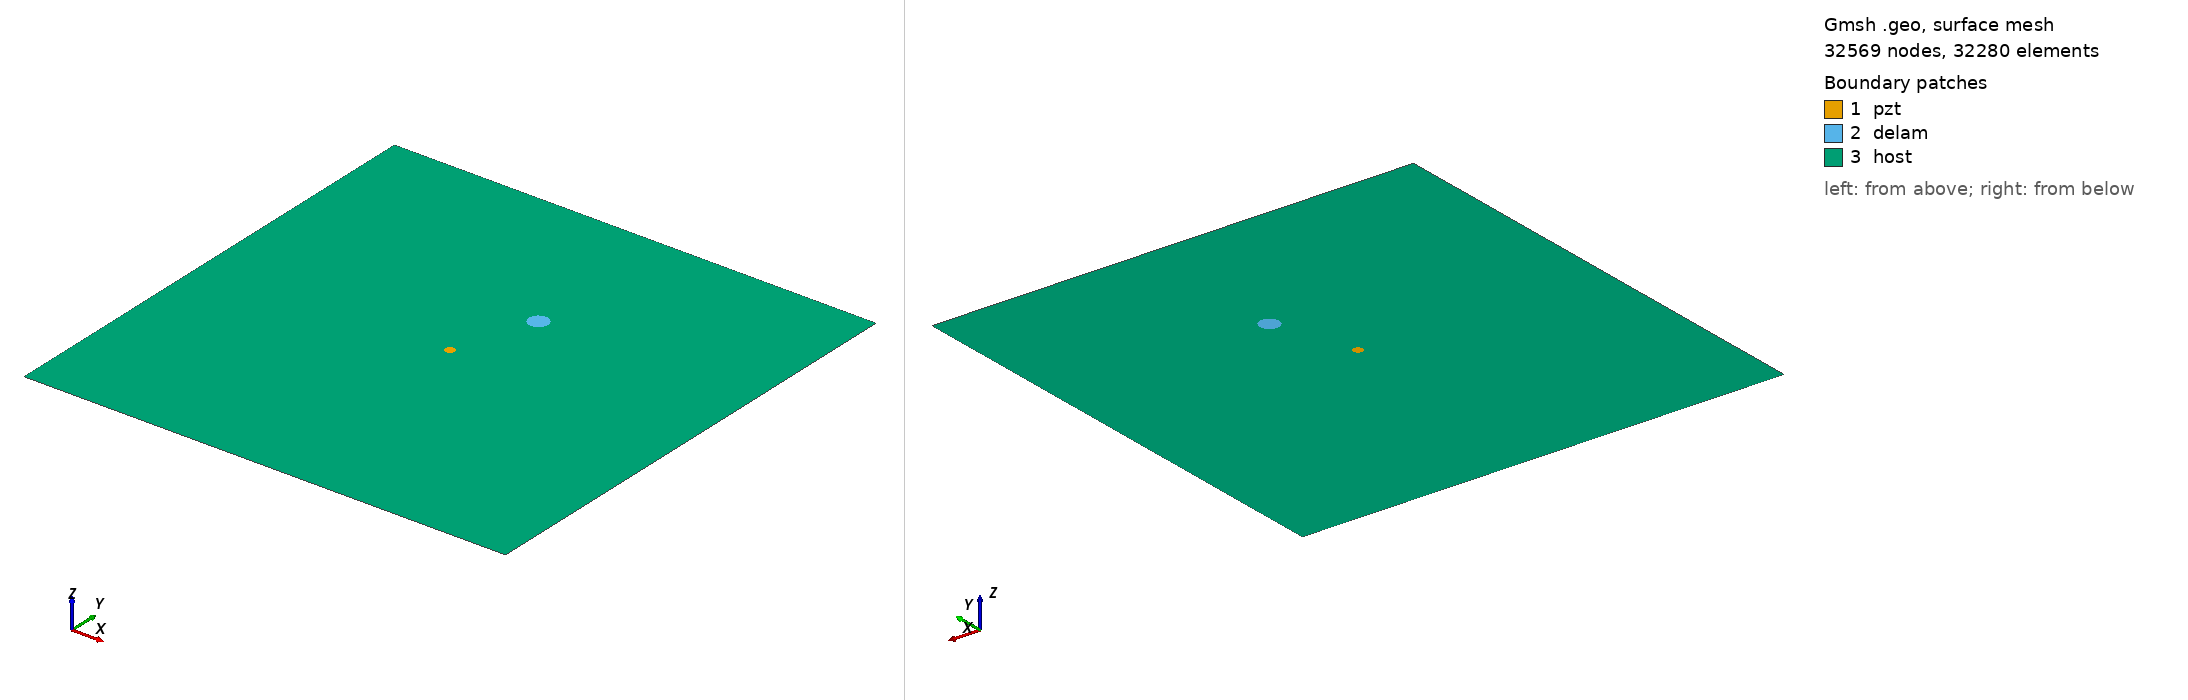

Gmsh geometry script, surface-meshed: 32569 nodes, 32280 surface elements. Boundary patches (legend numbers): 1 pzt, 2 delam, 3 host. Left view from above one corner, right view from below the opposite corner. Legend entries are the model's physical surfaces. The drawing asked Gmsh for element sizes between 1% and 20% of the model's largest extent; the script's own settings can give other sizes.

=== m2_108_delam1_position_no_66_a_10mm_b_10mm_angle_0.geo (drawn) ===
SetFactory("OpenCASCADE");
L=0.500000; 
W=0.500000; 
a=0.010000; 
b=0.010000; 
x=0.277778; 
y=0.333333; 
alpha=0.000000 *Pi; 
r=0.005000; 
xpzt=0.250000; 
ypzt=0.250000; 
//+
Point(1) = {0, 0, 0, 1.0};
//+
Point(2) = {L, 0, 0, 1.0};
//+
Point(3) = {L, W, 0, 1.0};
//+
Point(4) = {0, W, 0, 1.0};
//+
Line(1) = {1, 2};
//+
Line(2) = {2, 3};
//+
Line(3) = {3, 4};
//+
Line(4) = {4, 1};
//+
Circle(5) = {xpzt, ypzt, -0, r, 0, 2*Pi};
//+
Ellipse(6) = {x, y, -0, a, b, 0, 2*Pi};
//+
Rotate {{0, 0, 1}, {x, y, 0}, alpha} {
  Curve{6}; 
}
//+
Curve Loop(1) = {4, 1, 2, 3};
//+
Curve Loop(2) = {6};
//+
Curve Loop(3) = {5};
//+
Curve Loop(4) = {6};
//+
Curve Loop(5) = {5};
//+
Plane Surface(1) = {5};
//+
Plane Surface(2) = {4};
//+
Plane Surface(3) = {1, 2, 3};
//+
Point(9) = {xpzt, ypzt, 0, 1.0};
//+
Point{9} In Surface {1};// mesh node at centre of pzt
//+
Physical Surface("pzt") = {1};
//+
Physical Surface("delam") = {2};
//+
Physical Surface("host") = {3};

Mesh.Algorithm = 6; // Frontal
Mesh.CharacteristicLengthFactor = 0.070000;
Mesh.CharacteristicLengthMin = 0.001000;
Mesh.CharacteristicLengthMax = 0.200000;
Mesh.RecombineAll = 1; // Apply recombination algorithm
Mesh.SubdivisionAlgorithm = 1; // 1: all quadrangles
Mesh.Smoothing = 1;
